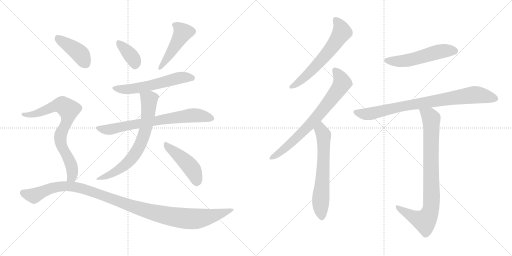
t = 0.00 s
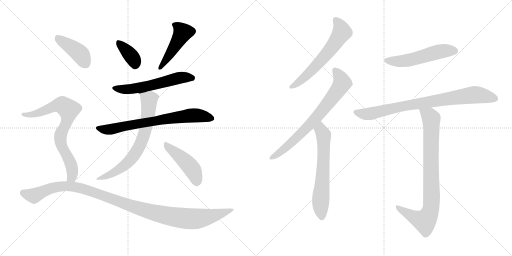
t = 2.33 s
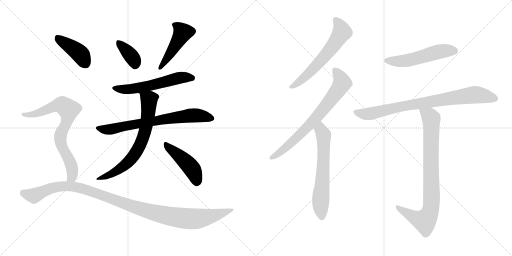
t = 4.66 s
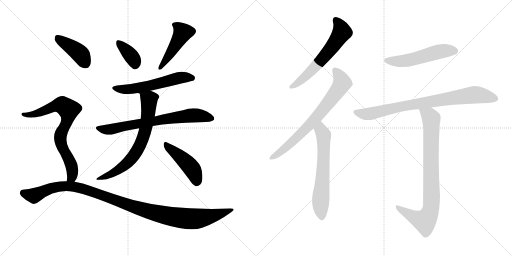
t = 6.99 s
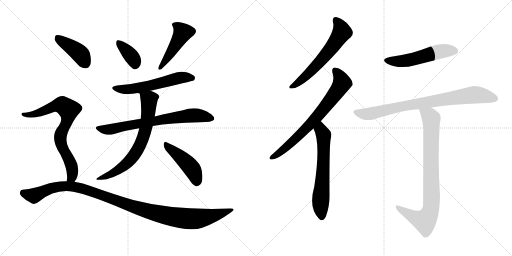
t = 9.32 s
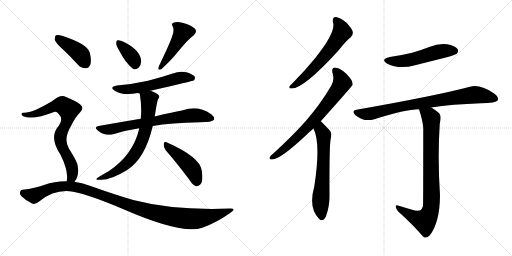
t = 11.65 s

The animated SVG that drew these frames (rendered in a browser with its animation timeline set to each time). Animation: 15 CSS @keyframes rules; one cycle of 11.65 s.

<svg version="1.1" viewBox="0 0 2048 1024" xmlns="http://www.w3.org/2000/svg">
  <g stroke="lightgray" stroke-dasharray="1,1" stroke-width="1" transform="scale(4, 4)">
    <line x1="0" y1="0" x2="256" y2="256"></line>
    <line x1="256" y1="0" x2="0" y2="256"></line>
    <line x1="128" y1="0" x2="128" y2="256"></line>
    <line x1="0" y1="128" x2="256" y2="128"></line>
    <line x1="256" y1="0" x2="512" y2="256"></line>
    <line x1="512" y1="0" x2="256" y2="256"></line>
    <line x1="384" y1="0" x2="384" y2="256"></line>
    <line x1="256" y1="128" x2="512" y2="128"></line>
  </g>
<g transform="scale(1, -1) translate(0, -850)">
   <style type="text/css">
    @keyframes keyframes0 {
      from {
       stroke: black;
       stroke-dashoffset: 367;
       stroke-width: 128;
       }
       54% {
       animation-timing-function: step-end;
       stroke: black;
       stroke-dashoffset: 0;
       stroke-width: 128;
       }
       to {
       stroke: black;
       stroke-width: 1024;
       }
       }
       #make-me-a-hanzi-animation-0 {
         animation: keyframes0 0.548665s both;
         animation-delay: 0.000000s;
         animation-timing-function: linear;
       }
    @keyframes keyframes1 {
      from {
       stroke: black;
       stroke-dashoffset: 464;
       stroke-width: 128;
       }
       60% {
       animation-timing-function: step-end;
       stroke: black;
       stroke-dashoffset: 0;
       stroke-width: 128;
       }
       to {
       stroke: black;
       stroke-width: 1024;
       }
       }
       #make-me-a-hanzi-animation-1 {
         animation: keyframes1 0.627604s both;
         animation-delay: 0.548665s;
         animation-timing-function: linear;
       }
    @keyframes keyframes2 {
      from {
       stroke: black;
       stroke-dashoffset: 572;
       stroke-width: 128;
       }
       65% {
       animation-timing-function: step-end;
       stroke: black;
       stroke-dashoffset: 0;
       stroke-width: 128;
       }
       to {
       stroke: black;
       stroke-width: 1024;
       }
       }
       #make-me-a-hanzi-animation-2 {
         animation: keyframes2 0.715495s both;
         animation-delay: 1.176269s;
         animation-timing-function: linear;
       }
    @keyframes keyframes3 {
      from {
       stroke: black;
       stroke-dashoffset: 719;
       stroke-width: 128;
       }
       70% {
       animation-timing-function: step-end;
       stroke: black;
       stroke-dashoffset: 0;
       stroke-width: 128;
       }
       to {
       stroke: black;
       stroke-width: 1024;
       }
       }
       #make-me-a-hanzi-animation-3 {
         animation: keyframes3 0.835124s both;
         animation-delay: 1.891764s;
         animation-timing-function: linear;
       }
    @keyframes keyframes4 {
      from {
       stroke: black;
       stroke-dashoffset: 685;
       stroke-width: 128;
       }
       69% {
       animation-timing-function: step-end;
       stroke: black;
       stroke-dashoffset: 0;
       stroke-width: 128;
       }
       to {
       stroke: black;
       stroke-width: 1024;
       }
       }
       #make-me-a-hanzi-animation-4 {
         animation: keyframes4 0.807454s both;
         animation-delay: 2.726888s;
         animation-timing-function: linear;
       }
    @keyframes keyframes5 {
      from {
       stroke: black;
       stroke-dashoffset: 455;
       stroke-width: 128;
       }
       60% {
       animation-timing-function: step-end;
       stroke: black;
       stroke-dashoffset: 0;
       stroke-width: 128;
       }
       to {
       stroke: black;
       stroke-width: 1024;
       }
       }
       #make-me-a-hanzi-animation-5 {
         animation: keyframes5 0.620280s both;
         animation-delay: 3.534342s;
         animation-timing-function: linear;
       }
    @keyframes keyframes6 {
      from {
       stroke: black;
       stroke-dashoffset: 413;
       stroke-width: 128;
       }
       57% {
       animation-timing-function: step-end;
       stroke: black;
       stroke-dashoffset: 0;
       stroke-width: 128;
       }
       to {
       stroke: black;
       stroke-width: 1024;
       }
       }
       #make-me-a-hanzi-animation-6 {
         animation: keyframes6 0.586100s both;
         animation-delay: 4.154622s;
         animation-timing-function: linear;
       }
    @keyframes keyframes7 {
      from {
       stroke: black;
       stroke-dashoffset: 753;
       stroke-width: 128;
       }
       71% {
       animation-timing-function: step-end;
       stroke: black;
       stroke-dashoffset: 0;
       stroke-width: 128;
       }
       to {
       stroke: black;
       stroke-width: 1024;
       }
       }
       #make-me-a-hanzi-animation-7 {
         animation: keyframes7 0.862793s both;
         animation-delay: 4.740722s;
         animation-timing-function: linear;
       }
    @keyframes keyframes8 {
      from {
       stroke: black;
       stroke-dashoffset: 1121;
       stroke-width: 128;
       }
       78% {
       animation-timing-function: step-end;
       stroke: black;
       stroke-dashoffset: 0;
       stroke-width: 128;
       }
       to {
       stroke: black;
       stroke-width: 1024;
       }
       }
       #make-me-a-hanzi-animation-8 {
         animation: keyframes8 1.162272s both;
         animation-delay: 5.603515s;
         animation-timing-function: linear;
       }
    @keyframes keyframes9 {
      from {
       stroke: black;
       stroke-dashoffset: 609;
       stroke-width: 128;
       }
       66% {
       animation-timing-function: step-end;
       stroke: black;
       stroke-dashoffset: 0;
       stroke-width: 128;
       }
       to {
       stroke: black;
       stroke-width: 1024;
       }
       }
       #make-me-a-hanzi-animation-9 {
         animation: keyframes9 0.745605s both;
         animation-delay: 6.765787s;
         animation-timing-function: linear;
       }
    @keyframes keyframes10 {
      from {
       stroke: black;
       stroke-dashoffset: 724;
       stroke-width: 128;
       }
       70% {
       animation-timing-function: step-end;
       stroke: black;
       stroke-dashoffset: 0;
       stroke-width: 128;
       }
       to {
       stroke: black;
       stroke-width: 1024;
       }
       }
       #make-me-a-hanzi-animation-10 {
         animation: keyframes10 0.839193s both;
         animation-delay: 7.511392s;
         animation-timing-function: linear;
       }
    @keyframes keyframes11 {
      from {
       stroke: black;
       stroke-dashoffset: 632;
       stroke-width: 128;
       }
       67% {
       animation-timing-function: step-end;
       stroke: black;
       stroke-dashoffset: 0;
       stroke-width: 128;
       }
       to {
       stroke: black;
       stroke-width: 1024;
       }
       }
       #make-me-a-hanzi-animation-11 {
         animation: keyframes11 0.764323s both;
         animation-delay: 8.350585s;
         animation-timing-function: linear;
       }
    @keyframes keyframes12 {
      from {
       stroke: black;
       stroke-dashoffset: 528;
       stroke-width: 128;
       }
       63% {
       animation-timing-function: step-end;
       stroke: black;
       stroke-dashoffset: 0;
       stroke-width: 128;
       }
       to {
       stroke: black;
       stroke-width: 1024;
       }
       }
       #make-me-a-hanzi-animation-12 {
         animation: keyframes12 0.679688s both;
         animation-delay: 9.114908s;
         animation-timing-function: linear;
       }
    @keyframes keyframes13 {
      from {
       stroke: black;
       stroke-dashoffset: 822;
       stroke-width: 128;
       }
       73% {
       animation-timing-function: step-end;
       stroke: black;
       stroke-dashoffset: 0;
       stroke-width: 128;
       }
       to {
       stroke: black;
       stroke-width: 1024;
       }
       }
       #make-me-a-hanzi-animation-13 {
         animation: keyframes13 0.918945s both;
         animation-delay: 9.794596s;
         animation-timing-function: linear;
       }
    @keyframes keyframes14 {
      from {
       stroke: black;
       stroke-dashoffset: 847;
       stroke-width: 128;
       }
       73% {
       animation-timing-function: step-end;
       stroke: black;
       stroke-dashoffset: 0;
       stroke-width: 128;
       }
       to {
       stroke: black;
       stroke-width: 1024;
       }
       }
       #make-me-a-hanzi-animation-14 {
         animation: keyframes14 0.939290s both;
         animation-delay: 10.713541s;
         animation-timing-function: linear;
       }
</style>
<path d="M 475.0 651.0 Q 503.0 596.0 532.0 575.0 Q 545.0 569.0 555.0 580.0 Q 564.0 590.0 565.0 605.0 Q 562.0 650.0 494.0 683.0 Q 481.0 690.0 471.0 689.0 Q 465.0 689.0 465.0 677.0 Q 464.0 667.0 475.0 651.0 Z" fill="lightgray"></path> 
<path d="M 689.0 706.0 Q 682.0 682.0 635.0 584.0 Q 629.0 566.0 645.0 573.0 Q 685.0 610.0 706.0 636.0 Q 752.0 693.0 774.0 708.0 Q 792.0 723.0 778.0 737.0 Q 762.0 750.0 733.0 758.0 Q 708.0 765.0 696.0 760.0 Q 683.0 756.0 691.0 744.0 Q 698.0 728.0 689.0 706.0 Z" fill="lightgray"></path> 
<path d="M 602.0 487.0 Q 771.0 526.0 775.0 528.0 Q 782.0 535.0 779.0 543.0 Q 772.0 553.0 746.0 561.0 Q 718.0 567.0 691.0 556.0 Q 643.0 540.0 592.0 527.0 Q 535.0 514.0 468.0 508.0 Q 435.0 502.0 459.0 487.0 Q 492.0 466.0 551.0 478.0 L 559.0 476.0 C 562.0 476.0 573.0 480.0 602.0 487.0 Z" fill="lightgray"></path> 
<path d="M 611.0 346.0 Q 683.0 359.0 800.0 361.0 Q 849.0 361.0 856.0 371.0 Q 860.0 381.0 845.0 393.0 Q 791.0 430.0 732.0 409.0 Q 684.0 400.0 619.0 384.0 L 563.0 375.0 Q 484.0 362.0 394.0 346.0 Q 375.0 343.0 390.0 329.0 Q 403.0 317.0 419.0 313.0 Q 438.0 309.0 453.0 313.0 Q 502.0 329.0 557.0 337.0 L 611.0 346.0 Z" fill="lightgray"></path> 
<path d="M 557.0 337.0 Q 556.0 336.0 556.0 332.0 Q 531.0 230.0 436.0 166.0 Q 418.0 156.0 395.0 142.0 Q 373.0 129.0 400.0 131.0 Q 440.0 128.0 507.0 169.0 Q 580.0 214.0 611.0 346.0 L 619.0 384.0 Q 628.0 447.0 633.0 455.0 Q 640.0 461.0 634.0 470.0 Q 631.0 476.0 602.0 487.0 C 574.0 498.0 555.0 506.0 559.0 476.0 Q 568.0 422.0 563.0 375.0 L 557.0 337.0 Z" fill="lightgray"></path> 
<path d="M 662.0 250.0 Q 705.0 201.0 756.0 133.0 Q 769.0 111.0 784.0 105.0 Q 793.0 104.0 801.0 112.0 Q 814.0 124.0 807.0 168.0 Q 800.0 222.0 666.0 281.0 Q 659.0 287.0 655.0 275.0 Q 654.0 262.0 662.0 250.0 Z" fill="lightgray"></path> 
<path d="M 250.0 654.0 Q 280.0 626.0 311.0 592.0 Q 324.0 577.0 342.0 577.0 Q 354.0 576.0 361.0 591.0 Q 367.0 607.0 359.0 640.0 Q 350.0 674.0 248.0 707.0 Q 232.0 711.0 224.0 709.0 Q 218.0 705.0 219.0 691.0 Q 223.0 678.0 250.0 654.0 Z" fill="lightgray"></path> 
<path d="M 298.0 123.0 Q 320.0 150.0 309.0 195.0 Q 302.0 214.0 276.0 255.0 Q 252.0 294.0 285.0 348.0 Q 301.0 381.0 319.0 399.0 Q 340.0 418.0 320.0 433.0 Q 299.0 449.0 264.0 462.0 Q 243.0 474.0 208.0 445.0 Q 127.0 397.0 95.0 399.0 Q 88.0 400.0 86.0 395.0 Q 85.0 389.0 93.0 385.0 Q 132.0 369.0 216.0 402.0 Q 226.0 406.0 235.0 394.0 Q 254.0 375.0 236.0 348.0 Q 194.0 303.0 241.0 233.0 Q 275.0 166.0 267.0 125.0 C 264.0 95.0 282.0 98.0 298.0 123.0 Z" fill="lightgray"></path> 
<path d="M 267.0 125.0 Q 222.0 126.0 176.0 110.0 Q 142.0 97.0 90.0 91.0 Q 83.0 91.0 80.0 82.0 Q 77.0 75.0 86.0 65.0 Q 104.0 47.0 128.0 36.0 Q 140.0 30.0 158.0 45.0 Q 221.0 96.0 293.0 83.0 Q 360.0 70.0 494.0 13.0 Q 728.0 -89.0 809.0 -61.0 Q 870.0 -39.0 923.0 0.0 Q 947.0 16.0 922.0 16.0 Q 697.0 7.0 533.0 50.0 Q 457.0 72.0 365.0 105.0 Q 332.0 118.0 298.0 123.0 L 267.0 125.0 Z" fill="lightgray"></path> 
<path d="M 1332.0 761.5 Q 1345.0 722.5 1262.0 619.5 Q 1223.0 571.5 1172.0 519.5 Q 1162.0 510.5 1158.0 505.5 Q 1154.0 495.5 1167.0 496.5 Q 1215.0 496.5 1353.0 647.5 Q 1386.0 689.5 1403.0 701.5 Q 1413.0 710.5 1411.0 723.5 Q 1408.0 736.5 1385.0 760.5 Q 1363.0 779.5 1344.0 782.5 Q 1328.0 782.5 1332.0 761.5 Z" fill="lightgray"></path> 
<path d="M 1283.0 365.5 Q 1409.0 506.5 1411.0 511.5 Q 1410.0 515.5 1410.0 518.5 Q 1409.0 531.5 1384.0 556.5 Q 1362.0 577.5 1343.0 579.5 Q 1325.0 580.5 1330.0 558.5 Q 1339.0 530.5 1325.0 507.5 Q 1282.0 434.5 1224.0 367.5 Q 1167.0 303.5 1092.0 235.5 Q 1082.0 228.5 1079.0 221.5 Q 1075.0 211.5 1088.0 212.5 Q 1121.0 212.5 1224.0 309.5 Q 1237.0 322.5 1254.0 336.5 L 1283.0 365.5 Z" fill="lightgray"></path> 
<path d="M 1254.0 336.5 Q 1284.0 276.5 1257.0 103.5 Q 1233.0 19.5 1276.0 -24.5 Q 1292.0 -40.5 1304.0 -14.5 Q 1319.0 25.5 1318.0 70.5 Q 1317.0 250.5 1322.0 290.5 Q 1329.0 317.5 1320.0 327.5 Q 1287.0 363.5 1283.0 365.5 C 1261.0 385.5 1242.0 364.5 1254.0 336.5 Z" fill="lightgray"></path> 
<path d="M 1559.0 622.5 Q 1519.0 612.5 1549.0 595.5 Q 1597.0 571.5 1660.0 589.5 Q 1724.0 605.5 1791.0 622.5 Q 1822.0 631.5 1827.0 635.5 Q 1836.0 645.5 1830.0 654.5 Q 1821.0 667.5 1788.0 673.5 Q 1754.0 677.5 1720.0 663.5 Q 1686.0 650.5 1649.0 639.5 Q 1607.0 629.5 1559.0 622.5 Z" fill="lightgray"></path> 
<path d="M 1725.0 420.5 Q 1806.0 433.5 1924.0 437.5 Q 1984.0 437.5 1991.0 449.5 Q 1997.0 462.5 1978.0 475.5 Q 1921.0 514.5 1880.0 503.5 Q 1744.0 467.5 1426.0 411.5 Q 1404.0 408.5 1421.0 390.5 Q 1457.0 360.5 1497.0 373.5 Q 1620.0 413.5 1676.0 413.5 L 1725.0 420.5 Z" fill="lightgray"></path> 
<path d="M 1645.0 12.5 Q 1623.0 19.5 1595.0 27.5 Q 1582.0 31.5 1583.0 23.5 Q 1583.0 16.5 1593.0 4.5 Q 1654.0 -50.5 1693.0 -96.5 Q 1706.0 -106.5 1720.0 -89.5 Q 1759.0 -38.5 1760.0 68.5 Q 1750.0 218.5 1759.0 355.5 Q 1766.0 383.5 1759.0 394.5 Q 1752.0 404.5 1725.0 420.5 C 1700.0 436.5 1667.0 442.5 1676.0 413.5 Q 1691.0 367.5 1693.0 338.5 Q 1693.0 31.5 1692.0 26.5 Q 1689.0 17.5 1684.0 10.5 Q 1672.0 3.5 1645.0 12.5 Z" fill="lightgray"></path> 
      <clipPath id="make-me-a-hanzi-clip-0">
      <path d="M 475.0 651.0 Q 503.0 596.0 532.0 575.0 Q 545.0 569.0 555.0 580.0 Q 564.0 590.0 565.0 605.0 Q 562.0 650.0 494.0 683.0 Q 481.0 690.0 471.0 689.0 Q 465.0 689.0 465.0 677.0 Q 464.0 667.0 475.0 651.0 Z" fill="lightgray"></path>
      </clipPath>
      <path clip-path="url(#make-me-a-hanzi-clip-0)" d="M 476.0 679.0 L 524.0 627.0 L 541.0 591.0 " fill="none" id="make-me-a-hanzi-animation-0" stroke-dasharray="239 478" stroke-linecap="round"></path>

      <clipPath id="make-me-a-hanzi-clip-1">
      <path d="M 689.0 706.0 Q 682.0 682.0 635.0 584.0 Q 629.0 566.0 645.0 573.0 Q 685.0 610.0 706.0 636.0 Q 752.0 693.0 774.0 708.0 Q 792.0 723.0 778.0 737.0 Q 762.0 750.0 733.0 758.0 Q 708.0 765.0 696.0 760.0 Q 683.0 756.0 691.0 744.0 Q 698.0 728.0 689.0 706.0 Z" fill="lightgray"></path>
      </clipPath>
      <path clip-path="url(#make-me-a-hanzi-clip-1)" d="M 697.0 751.0 L 720.0 735.0 L 730.0 718.0 L 656.0 598.0 L 646.0 592.0 L 646.0 584.0 " fill="none" id="make-me-a-hanzi-animation-1" stroke-dasharray="336 672" stroke-linecap="round"></path>

      <clipPath id="make-me-a-hanzi-clip-2">
      <path d="M 602.0 487.0 Q 771.0 526.0 775.0 528.0 Q 782.0 535.0 779.0 543.0 Q 772.0 553.0 746.0 561.0 Q 718.0 567.0 691.0 556.0 Q 643.0 540.0 592.0 527.0 Q 535.0 514.0 468.0 508.0 Q 435.0 502.0 459.0 487.0 Q 492.0 466.0 551.0 478.0 L 559.0 476.0 C 562.0 476.0 573.0 480.0 602.0 487.0 Z" fill="lightgray"></path>
      </clipPath>
      <path clip-path="url(#make-me-a-hanzi-clip-2)" d="M 461.0 499.0 L 522.0 493.0 L 611.0 508.0 L 725.0 540.0 L 771.0 537.0 " fill="none" id="make-me-a-hanzi-animation-2" stroke-dasharray="444 888" stroke-linecap="round"></path>

      <clipPath id="make-me-a-hanzi-clip-3">
      <path d="M 611.0 346.0 Q 683.0 359.0 800.0 361.0 Q 849.0 361.0 856.0 371.0 Q 860.0 381.0 845.0 393.0 Q 791.0 430.0 732.0 409.0 Q 684.0 400.0 619.0 384.0 L 563.0 375.0 Q 484.0 362.0 394.0 346.0 Q 375.0 343.0 390.0 329.0 Q 403.0 317.0 419.0 313.0 Q 438.0 309.0 453.0 313.0 Q 502.0 329.0 557.0 337.0 L 611.0 346.0 Z" fill="lightgray"></path>
      </clipPath>
      <path clip-path="url(#make-me-a-hanzi-clip-3)" d="M 392.0 338.0 L 437.0 332.0 L 759.0 388.0 L 803.0 387.0 L 848.0 376.0 " fill="none" id="make-me-a-hanzi-animation-3" stroke-dasharray="591 1182" stroke-linecap="round"></path>

      <clipPath id="make-me-a-hanzi-clip-4">
      <path d="M 557.0 337.0 Q 556.0 336.0 556.0 332.0 Q 531.0 230.0 436.0 166.0 Q 418.0 156.0 395.0 142.0 Q 373.0 129.0 400.0 131.0 Q 440.0 128.0 507.0 169.0 Q 580.0 214.0 611.0 346.0 L 619.0 384.0 Q 628.0 447.0 633.0 455.0 Q 640.0 461.0 634.0 470.0 Q 631.0 476.0 602.0 487.0 C 574.0 498.0 555.0 506.0 559.0 476.0 Q 568.0 422.0 563.0 375.0 L 557.0 337.0 Z" fill="lightgray"></path>
      </clipPath>
      <path clip-path="url(#make-me-a-hanzi-clip-4)" d="M 568.0 470.0 L 596.0 451.0 L 596.0 439.0 L 587.0 358.0 L 563.0 275.0 L 526.0 215.0 L 500.0 190.0 L 448.0 155.0 L 405.0 140.0 " fill="none" id="make-me-a-hanzi-animation-4" stroke-dasharray="557 1114" stroke-linecap="round"></path>

      <clipPath id="make-me-a-hanzi-clip-5">
      <path d="M 662.0 250.0 Q 705.0 201.0 756.0 133.0 Q 769.0 111.0 784.0 105.0 Q 793.0 104.0 801.0 112.0 Q 814.0 124.0 807.0 168.0 Q 800.0 222.0 666.0 281.0 Q 659.0 287.0 655.0 275.0 Q 654.0 262.0 662.0 250.0 Z" fill="lightgray"></path>
      </clipPath>
      <path clip-path="url(#make-me-a-hanzi-clip-5)" d="M 665.0 270.0 L 765.0 179.0 L 779.0 155.0 L 786.0 120.0 " fill="none" id="make-me-a-hanzi-animation-5" stroke-dasharray="327 654" stroke-linecap="round"></path>

      <clipPath id="make-me-a-hanzi-clip-6">
      <path d="M 250.0 654.0 Q 280.0 626.0 311.0 592.0 Q 324.0 577.0 342.0 577.0 Q 354.0 576.0 361.0 591.0 Q 367.0 607.0 359.0 640.0 Q 350.0 674.0 248.0 707.0 Q 232.0 711.0 224.0 709.0 Q 218.0 705.0 219.0 691.0 Q 223.0 678.0 250.0 654.0 Z" fill="lightgray"></path>
      </clipPath>
      <path clip-path="url(#make-me-a-hanzi-clip-6)" d="M 229.0 701.0 L 317.0 638.0 L 342.0 596.0 " fill="none" id="make-me-a-hanzi-animation-6" stroke-dasharray="285 570" stroke-linecap="round"></path>

      <clipPath id="make-me-a-hanzi-clip-7">
      <path d="M 298.0 123.0 Q 320.0 150.0 309.0 195.0 Q 302.0 214.0 276.0 255.0 Q 252.0 294.0 285.0 348.0 Q 301.0 381.0 319.0 399.0 Q 340.0 418.0 320.0 433.0 Q 299.0 449.0 264.0 462.0 Q 243.0 474.0 208.0 445.0 Q 127.0 397.0 95.0 399.0 Q 88.0 400.0 86.0 395.0 Q 85.0 389.0 93.0 385.0 Q 132.0 369.0 216.0 402.0 Q 226.0 406.0 235.0 394.0 Q 254.0 375.0 236.0 348.0 Q 194.0 303.0 241.0 233.0 Q 275.0 166.0 267.0 125.0 C 264.0 95.0 282.0 98.0 298.0 123.0 Z" fill="lightgray"></path>
      </clipPath>
      <path clip-path="url(#make-me-a-hanzi-clip-7)" d="M 93.0 392.0 L 149.0 396.0 L 232.0 430.0 L 249.0 429.0 L 274.0 412.0 L 269.0 366.0 L 241.0 302.0 L 246.0 267.0 L 277.0 209.0 L 290.0 169.0 L 288.0 143.0 L 275.0 130.0 " fill="none" id="make-me-a-hanzi-animation-7" stroke-dasharray="625 1250" stroke-linecap="round"></path>

      <clipPath id="make-me-a-hanzi-clip-8">
      <path d="M 267.0 125.0 Q 222.0 126.0 176.0 110.0 Q 142.0 97.0 90.0 91.0 Q 83.0 91.0 80.0 82.0 Q 77.0 75.0 86.0 65.0 Q 104.0 47.0 128.0 36.0 Q 140.0 30.0 158.0 45.0 Q 221.0 96.0 293.0 83.0 Q 360.0 70.0 494.0 13.0 Q 728.0 -89.0 809.0 -61.0 Q 870.0 -39.0 923.0 0.0 Q 947.0 16.0 922.0 16.0 Q 697.0 7.0 533.0 50.0 Q 457.0 72.0 365.0 105.0 Q 332.0 118.0 298.0 123.0 L 267.0 125.0 Z" fill="lightgray"></path>
      </clipPath>
      <path clip-path="url(#make-me-a-hanzi-clip-8)" d="M 93.0 78.0 L 136.0 67.0 L 218.0 100.0 L 260.0 106.0 L 302.0 102.0 L 598.0 3.0 L 748.0 -25.0 L 816.0 -21.0 L 927.0 8.0 " fill="none" id="make-me-a-hanzi-animation-8" stroke-dasharray="993 1986" stroke-linecap="round"></path>

      <clipPath id="make-me-a-hanzi-clip-9">
      <path d="M 1332.0 761.5 Q 1345.0 722.5 1262.0 619.5 Q 1223.0 571.5 1172.0 519.5 Q 1162.0 510.5 1158.0 505.5 Q 1154.0 495.5 1167.0 496.5 Q 1215.0 496.5 1353.0 647.5 Q 1386.0 689.5 1403.0 701.5 Q 1413.0 710.5 1411.0 723.5 Q 1408.0 736.5 1385.0 760.5 Q 1363.0 779.5 1344.0 782.5 Q 1328.0 782.5 1332.0 761.5 Z" fill="lightgray"></path>
      </clipPath>
      <path clip-path="url(#make-me-a-hanzi-clip-9)" d="M 1344.0 768.5 L 1362.0 744.5 L 1368.0 722.5 L 1348.0 689.5 L 1251.0 571.5 L 1206.0 529.5 L 1166.0 504.5 " fill="none" id="make-me-a-hanzi-animation-9" stroke-dasharray="481 962" stroke-linecap="round"></path>

      <clipPath id="make-me-a-hanzi-clip-10">
      <path d="M 1283.0 365.5 Q 1409.0 506.5 1411.0 511.5 Q 1410.0 515.5 1410.0 518.5 Q 1409.0 531.5 1384.0 556.5 Q 1362.0 577.5 1343.0 579.5 Q 1325.0 580.5 1330.0 558.5 Q 1339.0 530.5 1325.0 507.5 Q 1282.0 434.5 1224.0 367.5 Q 1167.0 303.5 1092.0 235.5 Q 1082.0 228.5 1079.0 221.5 Q 1075.0 211.5 1088.0 212.5 Q 1121.0 212.5 1224.0 309.5 Q 1237.0 322.5 1254.0 336.5 L 1283.0 365.5 Z" fill="lightgray"></path>
      </clipPath>
      <path clip-path="url(#make-me-a-hanzi-clip-10)" d="M 1341.0 566.5 L 1360.0 542.5 L 1367.0 515.5 L 1334.0 465.5 L 1276.0 390.5 L 1186.0 297.5 L 1130.0 248.5 L 1087.0 220.5 " fill="none" id="make-me-a-hanzi-animation-10" stroke-dasharray="596 1192" stroke-linecap="round"></path>

      <clipPath id="make-me-a-hanzi-clip-11">
      <path d="M 1254.0 336.5 Q 1284.0 276.5 1257.0 103.5 Q 1233.0 19.5 1276.0 -24.5 Q 1292.0 -40.5 1304.0 -14.5 Q 1319.0 25.5 1318.0 70.5 Q 1317.0 250.5 1322.0 290.5 Q 1329.0 317.5 1320.0 327.5 Q 1287.0 363.5 1283.0 365.5 C 1261.0 385.5 1242.0 364.5 1254.0 336.5 Z" fill="lightgray"></path>
      </clipPath>
      <path clip-path="url(#make-me-a-hanzi-clip-11)" d="M 1280.0 358.5 L 1295.0 303.5 L 1293.0 171.5 L 1282.0 45.5 L 1288.0 -14.5 " fill="none" id="make-me-a-hanzi-animation-11" stroke-dasharray="504 1008" stroke-linecap="round"></path>

      <clipPath id="make-me-a-hanzi-clip-12">
      <path d="M 1559.0 622.5 Q 1519.0 612.5 1549.0 595.5 Q 1597.0 571.5 1660.0 589.5 Q 1724.0 605.5 1791.0 622.5 Q 1822.0 631.5 1827.0 635.5 Q 1836.0 645.5 1830.0 654.5 Q 1821.0 667.5 1788.0 673.5 Q 1754.0 677.5 1720.0 663.5 Q 1686.0 650.5 1649.0 639.5 Q 1607.0 629.5 1559.0 622.5 Z" fill="lightgray"></path>
      </clipPath>
      <path clip-path="url(#make-me-a-hanzi-clip-12)" d="M 1551.0 610.5 L 1616.0 606.5 L 1758.0 644.5 L 1818.0 646.5 " fill="none" id="make-me-a-hanzi-animation-12" stroke-dasharray="400 800" stroke-linecap="round"></path>

      <clipPath id="make-me-a-hanzi-clip-13">
      <path d="M 1725.0 420.5 Q 1806.0 433.5 1924.0 437.5 Q 1984.0 437.5 1991.0 449.5 Q 1997.0 462.5 1978.0 475.5 Q 1921.0 514.5 1880.0 503.5 Q 1744.0 467.5 1426.0 411.5 Q 1404.0 408.5 1421.0 390.5 Q 1457.0 360.5 1497.0 373.5 Q 1620.0 413.5 1676.0 413.5 L 1725.0 420.5 Z" fill="lightgray"></path>
      </clipPath>
      <path clip-path="url(#make-me-a-hanzi-clip-13)" d="M 1424.0 400.5 L 1473.0 394.5 L 1600.0 424.5 L 1899.0 471.5 L 1981.0 455.5 " fill="none" id="make-me-a-hanzi-animation-13" stroke-dasharray="694 1388" stroke-linecap="round"></path>

      <clipPath id="make-me-a-hanzi-clip-14">
      <path d="M 1645.0 12.5 Q 1623.0 19.5 1595.0 27.5 Q 1582.0 31.5 1583.0 23.5 Q 1583.0 16.5 1593.0 4.5 Q 1654.0 -50.5 1693.0 -96.5 Q 1706.0 -106.5 1720.0 -89.5 Q 1759.0 -38.5 1760.0 68.5 Q 1750.0 218.5 1759.0 355.5 Q 1766.0 383.5 1759.0 394.5 Q 1752.0 404.5 1725.0 420.5 C 1700.0 436.5 1667.0 442.5 1676.0 413.5 Q 1691.0 367.5 1693.0 338.5 Q 1693.0 31.5 1692.0 26.5 Q 1689.0 17.5 1684.0 10.5 Q 1672.0 3.5 1645.0 12.5 Z" fill="lightgray"></path>
      </clipPath>
      <path clip-path="url(#make-me-a-hanzi-clip-14)" d="M 1683.0 406.5 L 1718.0 386.5 L 1725.0 376.5 L 1727.0 59.5 L 1722.0 9.5 L 1699.0 -33.5 L 1655.0 -18.5 L 1590.0 21.5 " fill="none" id="make-me-a-hanzi-animation-14" stroke-dasharray="719 1438" stroke-linecap="round"></path>

</g>
</svg>
